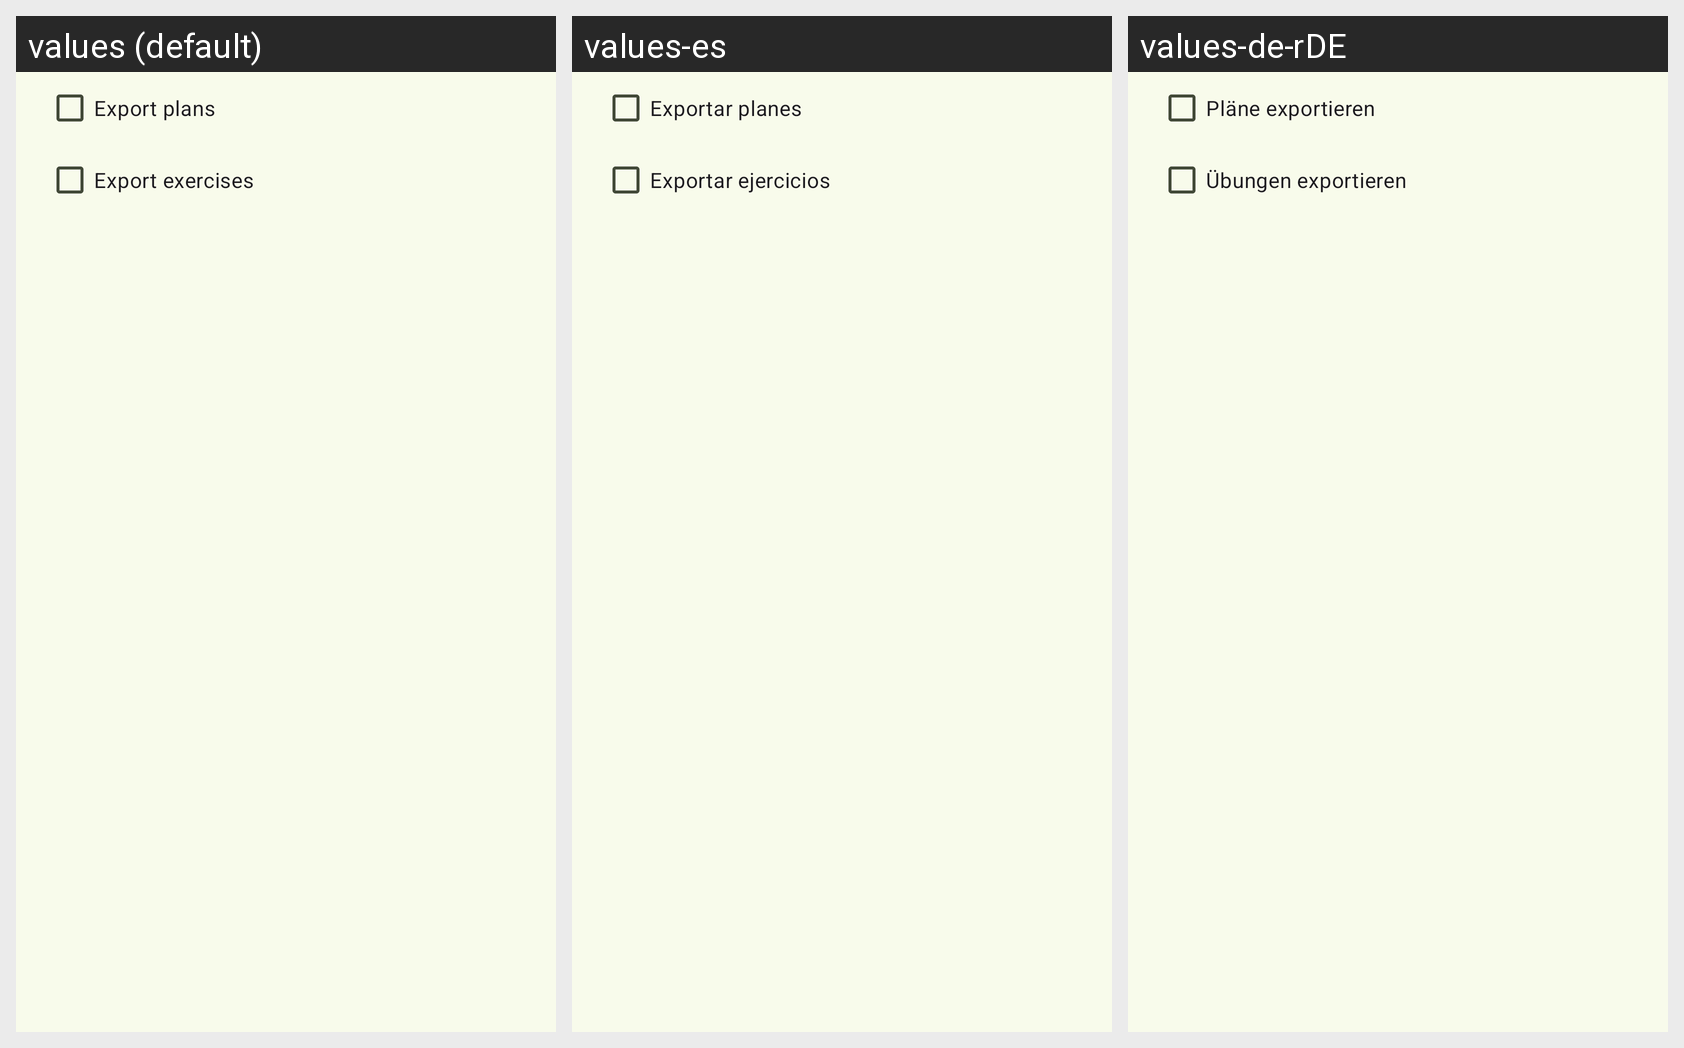

The same Android screen rendered under several of its app's locales, left to right. List the strings drawn on it with the default value and each locale's translation.
Android screen res/layout/custom_alert_dialog_export_data.xml rendered under 3 locales, left to right: values (default), values-es, values-de-rDE. Device: Nexus 5 (rendered at 1080×1920; each locale shown at half size, 540×960, under a caption strip naming it); theme AppTheme.
Strings drawn on this screen, with the default value and each locale's value (text and hints the layout hard-codes, and strings that could not be matched under every locale, appear in the picture but are not listed):

alertdialog_export_plans
  values: Export plans
  values-es: Exportar planes
  values-de-rDE: Pläne exportieren

alertdialog_export_exercises
  values: Export exercises
  values-es: Exportar ejercicios
  values-de-rDE: Übungen exportieren
